Run: headless pygame with SDL's dummy video driver; simulated clock (each Clock.tick advances the game by its frame time, no real sleeping); random seed 0; keys injected as events and as key.get_pressed() state; no mouse input.
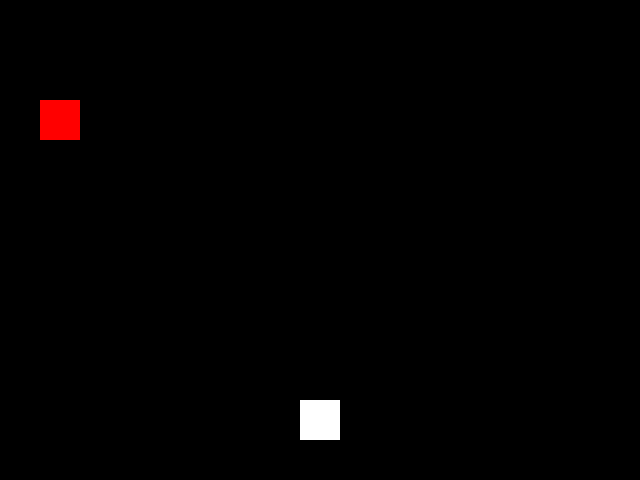
Frame 1 of 4 · flips 1–60 · no input
Frame 2 of 4 · flips 61–180 · tapped SPACE, RETURN · held RIGHT (→), D · screen unchanged from frame 1, image omitted
Frame 3 of 4 · flips 181–300 · held DOWN (↓), S · screen unchanged from frame 2, image omitted
Frame 4 of 4 · flips 301–420 · held LEFT (←), A, UP (↑), W · screen unchanged from frame 3, image omitted

The pygame program that drew these frames:

"""
Filename : spaceInvaders.py
Author : Archit
Date Created : 6/2/2024
Description : Space Invaders
Language : python3
"""

import pygame
import sys

DISPLAY_WIDTH = 640
DISPLAY_HEIGHT = 480
SURFACE_WIDTH = 320
SURFACE_HEIGHT = 240


class Game:
    # Game class. Handle window dimensions, object dimensions.
    # Todo: Create classes for Player and Enemies later

    def __init__(self):
        pygame.init()
        pygame.display.set_caption("PyGame Space Invaders")
        self.screen = pygame.display.set_mode((DISPLAY_WIDTH, DISPLAY_HEIGHT))
        self.display = pygame.Surface((SURFACE_WIDTH, SURFACE_HEIGHT))
        self.clock = pygame.time.Clock()

        # Enemy rectangle
        self.enemy = pygame.Rect(20, 50, 20, 20)
        self.enemy_speed = 2  # Will move continuously

        # Player rectangle
        self.player = pygame.Rect(150, 200, 20, 20)
        self.player_speed = 5

    def run(self):
        # game loop to display window
        while True:

            # Fill display with black color
            self.display.fill((0, 0, 0))
            # Display player and enemy on display
            pygame.draw.rect(self.display, (255, 255, 255), self.player)
            pygame.draw.rect(self.display, (255, 0, 0), self.enemy)

            # Check for events
            for event in pygame.event.get():
                # QUIT event
                if event.type == pygame.QUIT:
                    pygame.quit()
                    exit()
                # Todo: Movement code

            # Continuous movement for the enemy

            # Blit display to screen
            self.screen.blit(pygame.transform.scale(self.display, self.screen.get_size()), (0, 0))

            # Update display and cap refresh rate
            pygame.display.update()
            self.clock.tick(60)


if __name__ == '__main__':
    game = Game()
    game.run()
